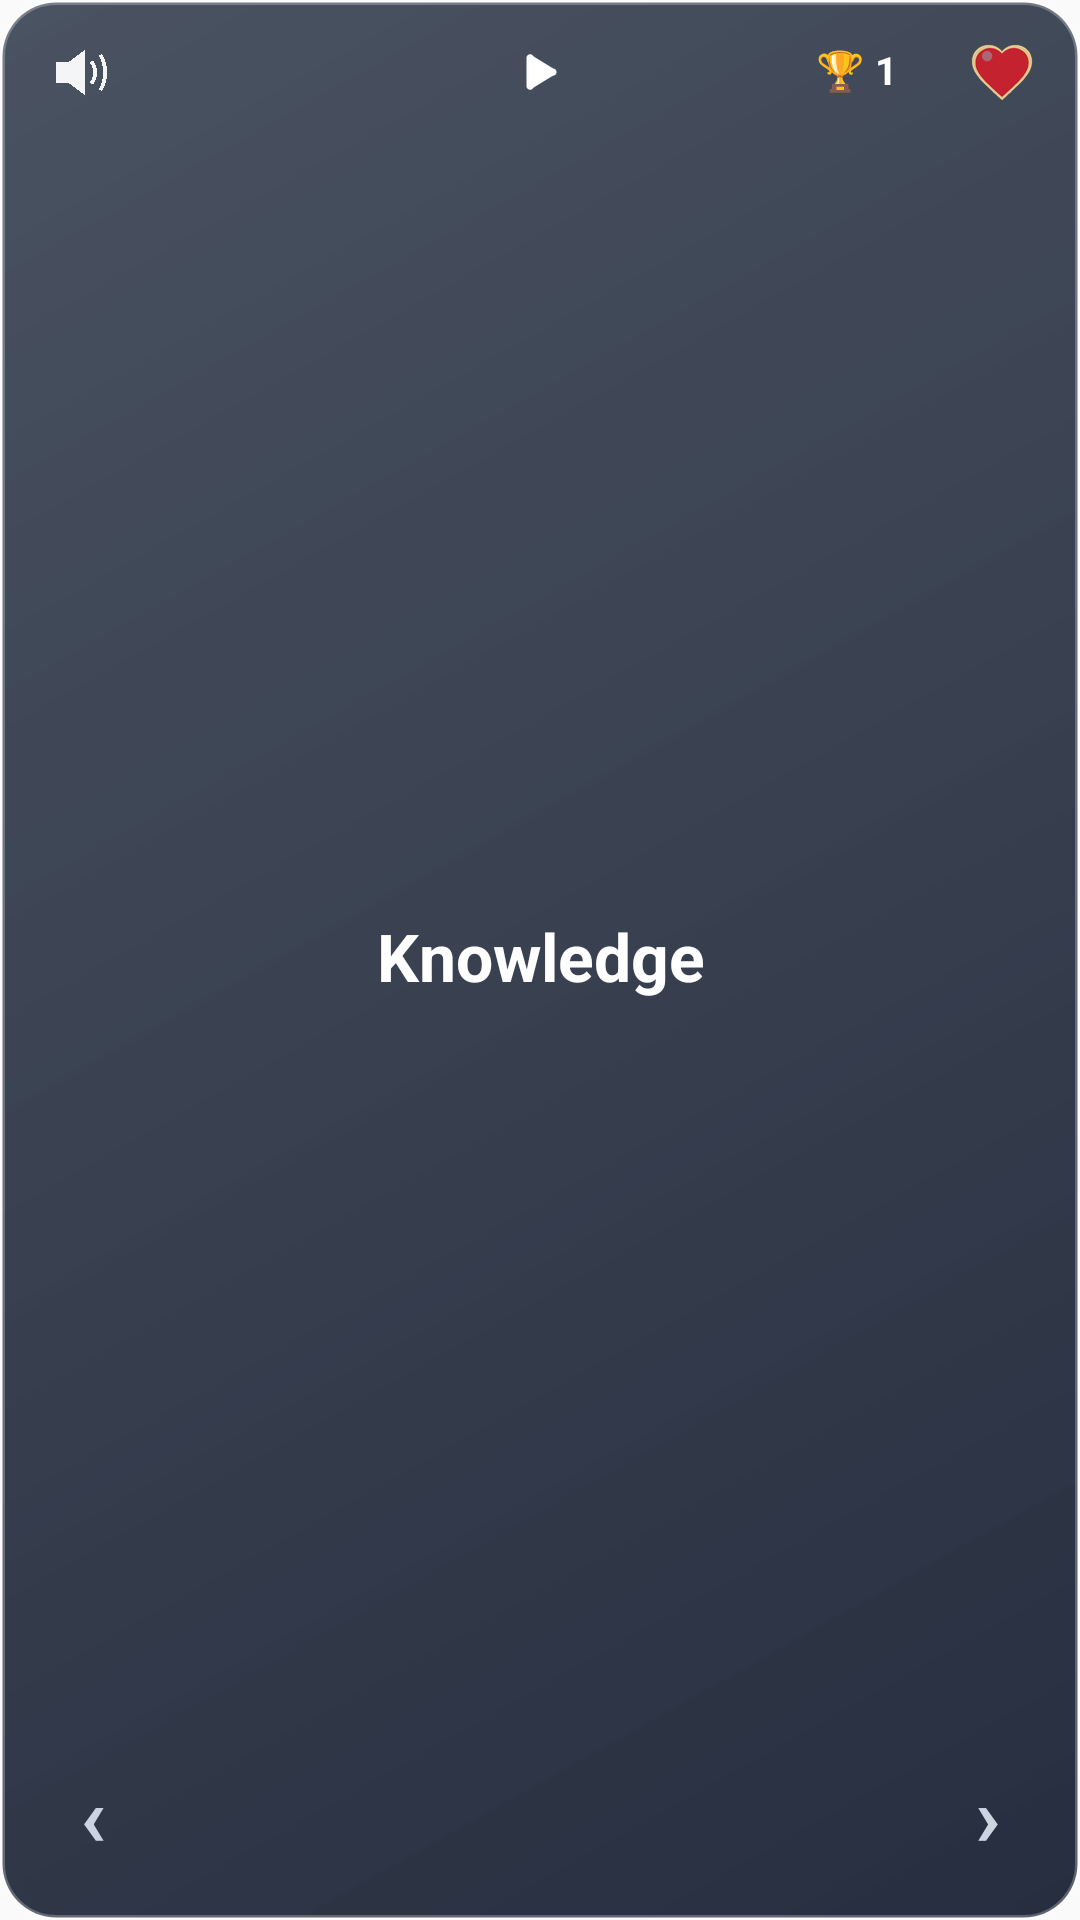

This screen was rendered from an Android layout file. Write that file and the resources it references.
<!-- AndroidManifest.xml: application theme AppTheme -->
<!-- res/layout/widget_dark_glass_card.xml -->
<?xml version="1.0" encoding="utf-8"?>
<RelativeLayout xmlns:android="http://schemas.android.com/apk/res/android"
    android:id="@+id/widget_root"
    android:layout_width="match_parent"
    android:layout_height="match_parent"
    android:background="@drawable/widget_dark_glass_card_bg">

    
    <LinearLayout
        android:id="@+id/widget_center_click_area"
        android:layout_width="match_parent"
        android:layout_height="match_parent"
        android:layout_centerInParent="true"
        android:layout_marginStart="58dp"
        android:layout_marginEnd="58dp"
        android:gravity="center"
        android:orientation="vertical">

        
        <TextView
            android:id="@+id/widget_reminder_banner"
            android:layout_width="wrap_content"
            android:layout_height="wrap_content"
            android:gravity="center"
            android:includeFontPadding="false"
            android:text="⚡ Не отставай от других!"
            android:textSize="11sp"
            android:textStyle="bold"
            android:textColor="#FB923C"
            android:layout_marginBottom="2dp"
            android:visibility="gone" />

        
        <TextView
            android:id="@+id/widget_word_english"
            android:layout_width="match_parent"
            android:layout_height="wrap_content"
            android:gravity="center"
            android:includeFontPadding="false"
            android:text="Knowledge"
            android:textSize="22sp"
            android:textStyle="bold"
            android:textColor="#FFFFFF"
            android:maxLines="2"
            android:ellipsize="end"
            android:visibility="visible" />

        
        <TextView
            android:id="@+id/widget_word_translation"
            android:layout_width="match_parent"
            android:layout_height="wrap_content"
            android:gravity="center"
            android:includeFontPadding="false"
            android:text="Знание, познания"
            android:textSize="21sp"
            android:textStyle="bold"
            android:textColor="#E2E8F0"
            android:maxLines="2"
            android:ellipsize="end"
            android:visibility="gone" />
    </LinearLayout>

    
    <ImageView
        android:id="@+id/widget_btn_speaker"
        android:layout_width="48dp"
        android:layout_height="44dp"
        android:layout_alignParentStart="true"
        android:layout_alignParentTop="true"
        android:layout_marginStart="2dp"
        android:layout_marginTop="2dp"
        android:scaleType="centerInside"
        android:padding="10dp"
        android:src="@drawable/ic_widget_speaker_light"
        android:contentDescription="Произнести слово" />

    
    <TextView
        android:id="@+id/widget_fav_counter"
        android:layout_width="wrap_content"
        android:layout_height="24dp"
        android:layout_toEndOf="@id/widget_btn_speaker"
        android:layout_alignParentTop="true"
        android:layout_marginTop="12dp"
        android:layout_marginStart="2dp"
        android:gravity="center_vertical"
        android:includeFontPadding="false"
        android:text="4/30"
        android:textSize="13sp"
        android:textStyle="bold"
        android:textColor="#E2E8F0"
        android:visibility="gone" />

    
    <ImageView
        android:id="@+id/widget_btn_play_pause"
        android:layout_width="48dp"
        android:layout_height="44dp"
        android:layout_alignParentTop="true"
        android:layout_centerHorizontal="true"
        android:layout_marginTop="2dp"
        android:scaleType="centerInside"
        android:padding="10dp"
        android:src="@drawable/ic_widget_play_light"
        android:contentDescription="Непрерывное воспроизведение" />

    
    <ImageView
        android:id="@+id/widget_btn_heart"
        android:layout_width="48dp"
        android:layout_height="44dp"
        android:layout_alignParentEnd="true"
        android:layout_alignParentTop="true"
        android:layout_marginEnd="2dp"
        android:layout_marginTop="2dp"
        android:scaleType="centerInside"
        android:padding="10dp"
        android:src="@drawable/ic_widget_heart_active"
        android:contentDescription="Избранное" />

    
    <TextView
        android:id="@+id/widget_rank_badge"
        android:layout_width="wrap_content"
        android:layout_height="24dp"
        android:layout_toStartOf="@id/widget_btn_heart"
        android:layout_alignParentTop="true"
        android:layout_marginTop="12dp"
        android:layout_marginEnd="3dp"
        android:gravity="center"
        android:includeFontPadding="false"
        android:paddingStart="8dp"
        android:paddingEnd="8dp"
        android:background="@drawable/widget_rank_badge_dark"
        android:text="🏆 1"
        android:textSize="13sp"
        android:textStyle="bold"
        android:textColor="#FFFFFF"
        android:visibility="visible" />

    
    <TextView
        android:id="@+id/widget_btn_prev"
        android:layout_width="58dp"
        android:layout_height="52dp"
        android:layout_alignParentStart="true"
        android:layout_alignParentBottom="true"
        android:layout_marginStart="2dp"
        android:layout_marginBottom="6dp"
        android:gravity="center"
        android:includeFontPadding="false"
        android:paddingBottom="4dp"
        android:text="‹"
        android:textSize="28sp"
        android:textStyle="bold"
        android:textColor="#CBD5E1"
        android:contentDescription="Предыдущее слово" />

    
    <TextView
        android:id="@+id/widget_btn_next"
        android:layout_width="58dp"
        android:layout_height="52dp"
        android:layout_alignParentEnd="true"
        android:layout_alignParentBottom="true"
        android:layout_marginEnd="2dp"
        android:layout_marginBottom="6dp"
        android:gravity="center"
        android:includeFontPadding="false"
        android:paddingBottom="4dp"
        android:text="›"
        android:textSize="28sp"
        android:textStyle="bold"
        android:textColor="#CBD5E1"
        android:contentDescription="Следующее слово" />

</RelativeLayout>
<!-- resources referenced by this layout -->
<resources>
  <!-- drawable ic_widget_heart_active: png bitmap (drawable-nodpi, 4213 bytes) -->
  <!-- drawable ic_widget_play_light: png bitmap (drawable, 794 bytes) -->
  <!-- drawable ic_widget_speaker_light: png bitmap (drawable, 385 bytes) -->
  <!-- drawable widget_dark_glass_card_bg (drawable) -->
  <?xml version="1.0" encoding="utf-8"?>
  <shape xmlns:android="http://schemas.android.com/apk/res/android"
      android:shape="rectangle">
      <gradient
          android:angle="135"
          android:startColor="#E60F172A"
          android:endColor="#CC1E293B"
          android:type="linear" />
      <corners android:radius="18dp" />
      <stroke
          android:width="1.5dp"
          android:color="#40FFFFFF" />
  </shape>
  <style name="AppTheme" parent="Theme.AppCompat.Light.DarkActionBar">
          <item name="colorPrimary">@color/colorPrimary</item>
          <item name="colorPrimaryDark">@color/colorPrimaryDark</item>
          <item name="colorAccent">@color/colorAccent</item>
      </style>
  <color name="colorPrimary">#0f172a</color>
  <color name="colorPrimaryDark">#090d16</color>
  <color name="colorAccent">#eab308</color>
</resources>
